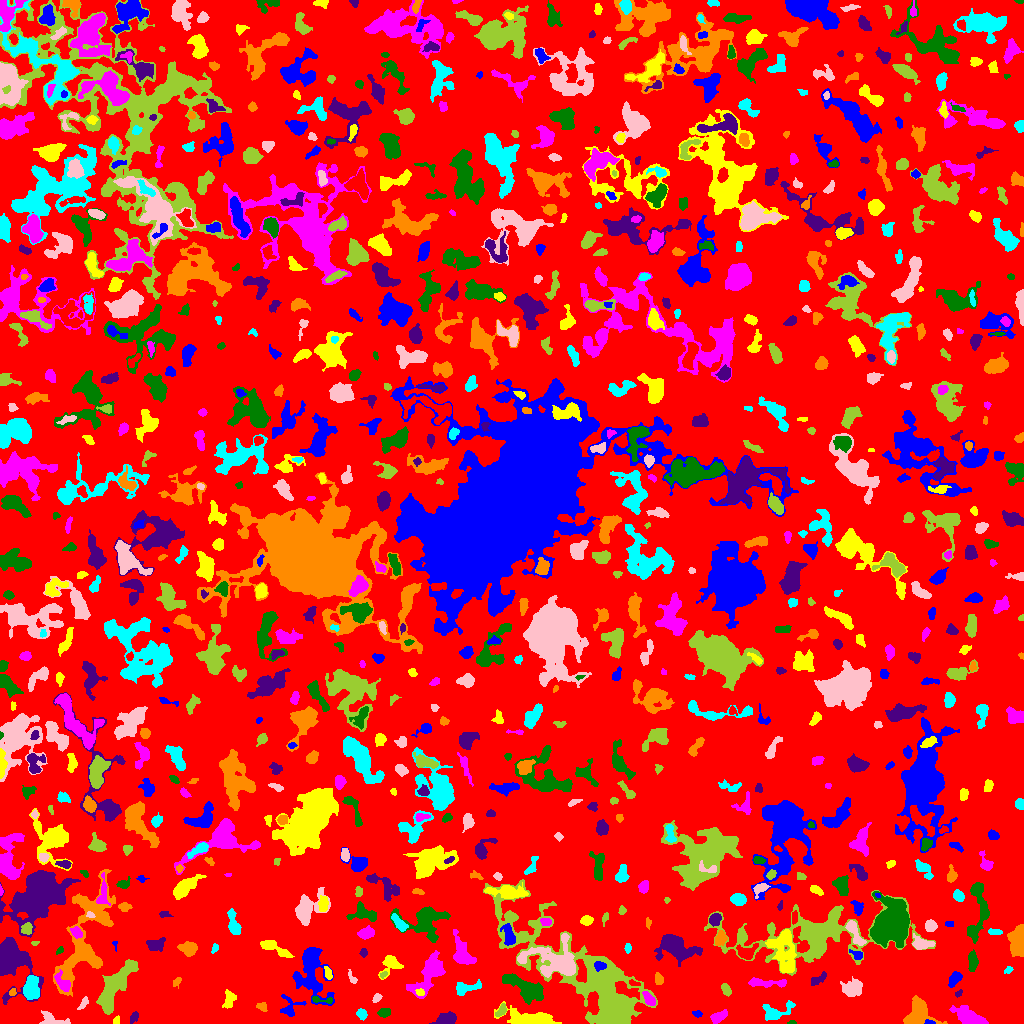

Values plotted in this chart, from the file beside it:
ID, X, Y, A, B, theta, total_flux, mu_max, mu_median, mu_mean, R_fwhm, R_e, R10, R90, x_start, x_end, y_start, y_end, area, greylevel
0, 503.3, 520.2, 301.7, 293.5, 0.6109, 1745809, 13.0, 2.0, 2.4, 64.82, 236.1, 91.12, 370.9, 0, 1023, 0, 1023, 727510, 2.4
1, 929.6, 1.121, 2.651, 1.069, -0.08635, 124.0, 6.0, 2.5, 2.818, 2.646, 2.034, 0.7979, 3.241, 924, 935, 0, 4, 44, 11.82
2, 532, 4.134, 13.01, 3.42, -0.09886, 4825, 24.0, 6.0, 8.377, 7.001, 6.58, 2.585, 11.4, 494, 561, 0, 22, 576, 11.38
3, 718.3, 6.52, 4.263, 2.208, 0.5089, 563.0, 8.0, 3.0, 3.454, 4.72, 3.827, 1.493, 6.18, 710, 727, 0, 14, 163, 8.454
4, 791.5, 0.8214, 2.21, 0.8662, 0.06127, 84.0, 6.0, 2.5, 2.625, 2.257, 1.693, 0.5642, 2.646, 787, 796, 0, 3, 32, 7.625
5, 134.2, 6.586, 2.814, 1.742, 1.019, 169.0, 5.0, 2.0, 2.012, 3.09, 2.764, 0.9772, 4.478, 130, 138, 0, 12, 84, 7.012
6, 917.8, 9.899, 7.213, 6.27, 0.8282, 2062, 11.0, 4.0, 3.996, 6.794, 6.699, 2.646, 10.63, 903, 947, 0, 28, 516, 8.996
7, 361.6, 9.124, 2.641, 2.093, -1.005, 234.0, 6.0, 2.0, 2.317, 3.7, 2.985, 1.128, 4.652, 356, 367, 3, 15, 101, 7.317
8, 51.66, 3.431, 7.716, 3.16, -0.1928, 425.0, 6.0, 2.0, 2.033, 4.478, 4.184, 1.596, 6.933, 39, 70, 0, 13, 209, 7.033
9, 501.5, 13.26, 3.568, 1.836, 0.9463, 315.0, 8.0, 3.0, 3.088, 3.385, 3.038, 1.128, 4.918, 495, 506, 7, 20, 102, 9.088
10, 680.3, 29.29, 14.04, 6.927, 1.167, 2829, 12.0, 3.0, 3.636, 6.531, 8.273, 2.877, 13.74, 654, 703, 0, 52, 778, 8.636
11, 697.5, 9.681, 2.169, 1.517, -0.1345, 141.0, 5.0, 2.0, 2.35, 2.764, 2.257, 0.7979, 3.568, 692, 702, 6, 13, 60, 10.35
12, 116.5, 1.882, 1.778, 1.638, 0.7975, 51.0, 3.0, 1.0, 1.0, 2.111, 1.954, 0.7979, 3.09, 113, 119, 0, 8, 51, 7.0
13, 968.1, 6.801, 7.642, 3.165, -0.4178, 1566, 10.0, 3.0, 3.764, 6.652, 5.754, 2.257, 9.541, 949, 988, 0, 18, 416, 8.764
14, 384.2, 11.14, 2.919, 2.073, 0.2033, 350.0, 6.0, 3.0, 3.241, 4.687, 3.192, 1.262, 4.886, 377, 390, 6, 15, 108, 8.241
15, 445.2, 3.941, 5.235, 2.716, 0.1889, 1222, 11.0, 5.0, 5.529, 5.754, 4.618, 1.871, 7.247, 429, 456, 0, 12, 221, 9.529
16, 261.7, 16.44, 2.869, 2.004, -0.4145, 203.0, 5.0, 2.0, 2.446, 3.568, 2.985, 1.128, 4.478, 256, 267, 12, 21, 83, 7.446
17, 775.6, 11.67, 8.468, 3.941, 0.216, 923.0, 7.0, 3.0, 3.007, 5.971, 5.323, 2.111, 8.425, 762, 795, 3, 23, 307, 8.007
18, 83.44, 20.31, 4.036, 1.493, 0.9971, 179.0, 4.0, 2.0, 2.106, 4.514, 3.038, 1.128, 4.583, 77, 88, 14, 27, 85, 8.106
19, 594.6, 38.45, 46.2, 13.38, -0.7152, 28579, 30.0, 4.0, 6.01, 11.79, 16.45, 5.809, 32.12, 483, 657, 0, 144, 4755, 10.01
20, 168.8, 13.06, 4.652, 3.066, -0.9237, 1600, 14.0, 5.0, 5.818, 5.89, 4.787, 1.954, 7.611, 160, 178, 4, 23, 275, 10.82
21, 289, 15.71, 5.728, 5.058, 0.83, 719.0, 9.0, 3.0, 3.313, 4.222, 4.406, 1.596, 7.421, 280, 306, 7, 29, 217, 7.313
22, 229.5, 24.38, 4.269, 2.506, 1.331, 447.0, 8.0, 2.0, 2.645, 3.523, 3.7, 1.262, 6.05, 222, 236, 15, 34, 169, 7.645
23, 649.6, 23.51, 3.973, 1.868, -0.951, 290.0, 6.0, 2.0, 2.132, 4.068, 3.192, 1.262, 5.14, 642, 655, 18, 32, 136, 10.13
24, 322.2, 23.58, 7.053, 1.491, -0.1298, 191.0, 6.0, 2.0, 1.99, 3.141, 2.877, 0.9772, 4.687, 312, 332, 20, 27, 96, 9.99
25, 958.5, 30.13, 2.101, 1.307, 0.6477, 83.0, 4.0, 2.0, 1.804, 2.821, 2.034, 0.7979, 3.29, 955, 962, 26, 34, 46, 6.804
26, 12.94, 31.63, 1.779, 1.575, 1.293, 84.0, 4.0, 1.0, 1.68, 2.764, 1.954, 0.7979, 3.338, 9, 16, 28, 35, 50, 8.68
27, 31.05, 35.84, 6.293, 3.672, 1.519, 1985, 12.0, 6.0, 5.908, 7.777, 6.077, 2.394, 9.132, 23, 39, 24, 48, 336, 10.91
28, 376.5, 25.77, 2.472, 1.603, 0.8527, 135.0, 4.0, 2.0, 1.929, 3.523, 2.459, 0.9772, 3.989, 372, 382, 21, 30, 70, 6.929
29, 726.1, 33.97, 3.085, 1.832, -1.003, 345.0, 7.0, 3.0, 3.317, 3.827, 3.09, 1.262, 4.754, 721, 731, 27, 40, 104, 8.317
30, 743.6, 23.65, 4.57, 2.893, 0.7065, 853.0, 11.0, 3.5, 4.352, 4.184, 4.068, 1.596, 6.817, 732, 751, 15, 31, 196, 8.352
31, 311.7, 53.16, 15.56, 7.531, -1.399, 3586, 11.0, 3.0, 3.59, 7.247, 9.407, 3.338, 15.59, 292, 334, 18, 76, 999, 7.59
32, 420, 31.03, 2.29, 1.726, -0.2759, 194.0, 6.0, 3.0, 3.233, 3.656, 2.523, 0.9772, 3.909, 415, 424, 28, 35, 60, 11.23
33, 62.83, 40.18, 5.61, 2.19, -0.8714, 551.0, 9.0, 3.0, 2.9, 3.742, 3.785, 1.382, 6.129, 54, 70, 32, 54, 190, 12.9
34, 527.3, 33.79, 10.47, 4.482, -0.504, 2433, 12.0, 4.0, 4.392, 6.794, 7.399, 2.706, 11.59, 502, 543, 19, 50, 554, 8.392
35, 12.16, 62.58, 12.93, 8.971, -1.229, 5537, 14.0, 5.0, 5.151, 10.63, 9.885, 3.785, 15.79, 0, 43, 19, 86, 1075, 9.151
36, 177.2, 42.19, 2.508, 1.663, 0.9528, 118.0, 4.0, 1.0, 1.761, 3.141, 2.326, 0.7979, 3.989, 173, 181, 35, 46, 67, 10.76
37, 464.2, 35.33, 5.832, 2.724, 0.1847, 611.0, 7.0, 2.0, 2.692, 4.787, 4.184, 1.596, 6.84, 456, 481, 28, 44, 227, 7.692
38, 852.7, 35.4, 5.25, 4.16, 0.1879, 942.0, 6.0, 3.0, 3.109, 8.019, 5.726, 2.326, 8.74, 840, 862, 27, 47, 303, 8.109
39, 114.3, 36.43, 15.33, 4.462, 1.008, 3967, 10.0, 4.0, 4.457, 11.26, 9.115, 3.613, 14.4, 96, 138, 9, 64, 890, 9.457
40, 634.3, 39.99, 2.987, 1.342, -0.2553, 193.0, 7.0, 3.0, 3.328, 2.932, 2.459, 0.9772, 3.7, 629, 640, 38, 44, 58, 12.33
41, 954.7, 44.92, 4.298, 2.464, 0.9198, 859.0, 10.0, 5.0, 5.471, 5.642, 4.146, 1.693, 6.308, 948, 962, 36, 52, 157, 8.471
42, 328, 50.12, 3.44, 1.648, -1.246, 216.0, 5.0, 2.0, 2.483, 3.568, 3.09, 1.128, 4.652, 324, 332, 44, 57, 87, 8.483
43, 764.8, 40.58, 11.2, 1.892, -0.02973, 802.0, 8.0, 3.0, 3.247, 5.262, 5.015, 1.784, 7.919, 748, 786, 36, 46, 247, 7.247
44, 510.5, 44.41, 2.693, 1.437, -0.1216, 119.0, 4.0, 2.0, 1.983, 3.613, 2.523, 0.9772, 3.868, 505, 516, 42, 47, 60, 10.98
45, 819.5, 44.99, 5.197, 1.816, 0.5978, 184.0, 5.0, 1.0, 1.415, 2.585, 3.141, 1.128, 5.262, 811, 826, 38, 52, 130, 8.415
46, 658.7, 44.39, 3.155, 2.02, -1.329, 345.0, 6.0, 4.0, 3.632, 4.687, 3.29, 1.382, 4.72, 655, 663, 39, 51, 95, 7.632
47, 1008, 53.53, 2.422, 1.509, 0.6627, 75.0, 3.0, 1.0, 1.364, 2.523, 2.257, 0.7979, 3.7, 1004, 1013, 50, 57, 55, 6.364
48, 352.2, 45.58, 3.375, 1.384, -1.044, 93.0, 3.0, 1.0, 1.24, 3.141, 2.523, 0.9772, 3.827, 348, 357, 40, 54, 75, 7.24
49, 383.3, 48.69, 2.01, 1.341, 0.5817, 108.0, 5.0, 2.0, 2.512, 2.585, 2.034, 0.7979, 3.141, 380, 387, 45, 52, 43, 10.51
50, 204.9, 54.49, 2.086, 1.508, -1.058, 75.0, 3.0, 2.0, 1.63, 2.821, 2.257, 0.7979, 3.432, 201, 207, 50, 58, 46, 6.63
51, 600, 57.74, 3.017, 2.157, -0.1104, 354.0, 7.0, 3.0, 3.471, 3.909, 3.241, 1.262, 5.078, 594, 606, 52, 62, 102, 19.47
52, 390.6, 59.98, 4.838, 4.208, 0.4459, 912.0, 11.0, 3.0, 3.692, 4.334, 4.334, 1.596, 7.269, 378, 403, 44, 68, 247, 9.692
53, 428.4, 49.24, 12.81, 5.31, 1.012, 2584, 9.0, 4.0, 3.806, 8.078, 8.368, 3.192, 13.03, 406, 445, 25, 73, 679, 7.806
54, 59.29, 72.78, 2.255, 1.355, 0.7928, 73.0, 3.0, 1.0, 1.49, 2.764, 2.257, 0.7979, 3.432, 56, 63, 69, 77, 49, 6.49
55, 363.5, 70.91, 1.713, 1.538, 0.0, 70.0, 3.0, 1.0, 1.148, 2.646, 2.111, 0.7979, 3.29, 359, 367, 66, 75, 61, 7.148
56, 188.1, 75.12, 4.04, 2.888, -0.157, 705.0, 8.0, 3.0, 3.249, 5.382, 4.297, 1.693, 6.84, 177, 197, 67, 82, 217, 8.249
57, 214.6, 75.47, 2.483, 1.458, 1.256, 119.0, 5.0, 2.0, 2.052, 2.257, 2.257, 0.7979, 3.613, 211, 218, 70, 80, 58, 11.05
58, 555.8, 61.79, 14.17, 8.421, -0.1967, 4432, 14.0, 3.0, 4.307, 8.33, 9.219, 3.478, 15.54, 517, 575, 46, 90, 1029, 11.31
59, 812.5, 88.28, 41.28, 13.17, 0.07265, 16000, 24.0, 4.0, 5.237, 8.482, 15.84, 5.015, 27.72, 704, 935, 48, 133, 3055, 8.237
... 865 more rows
